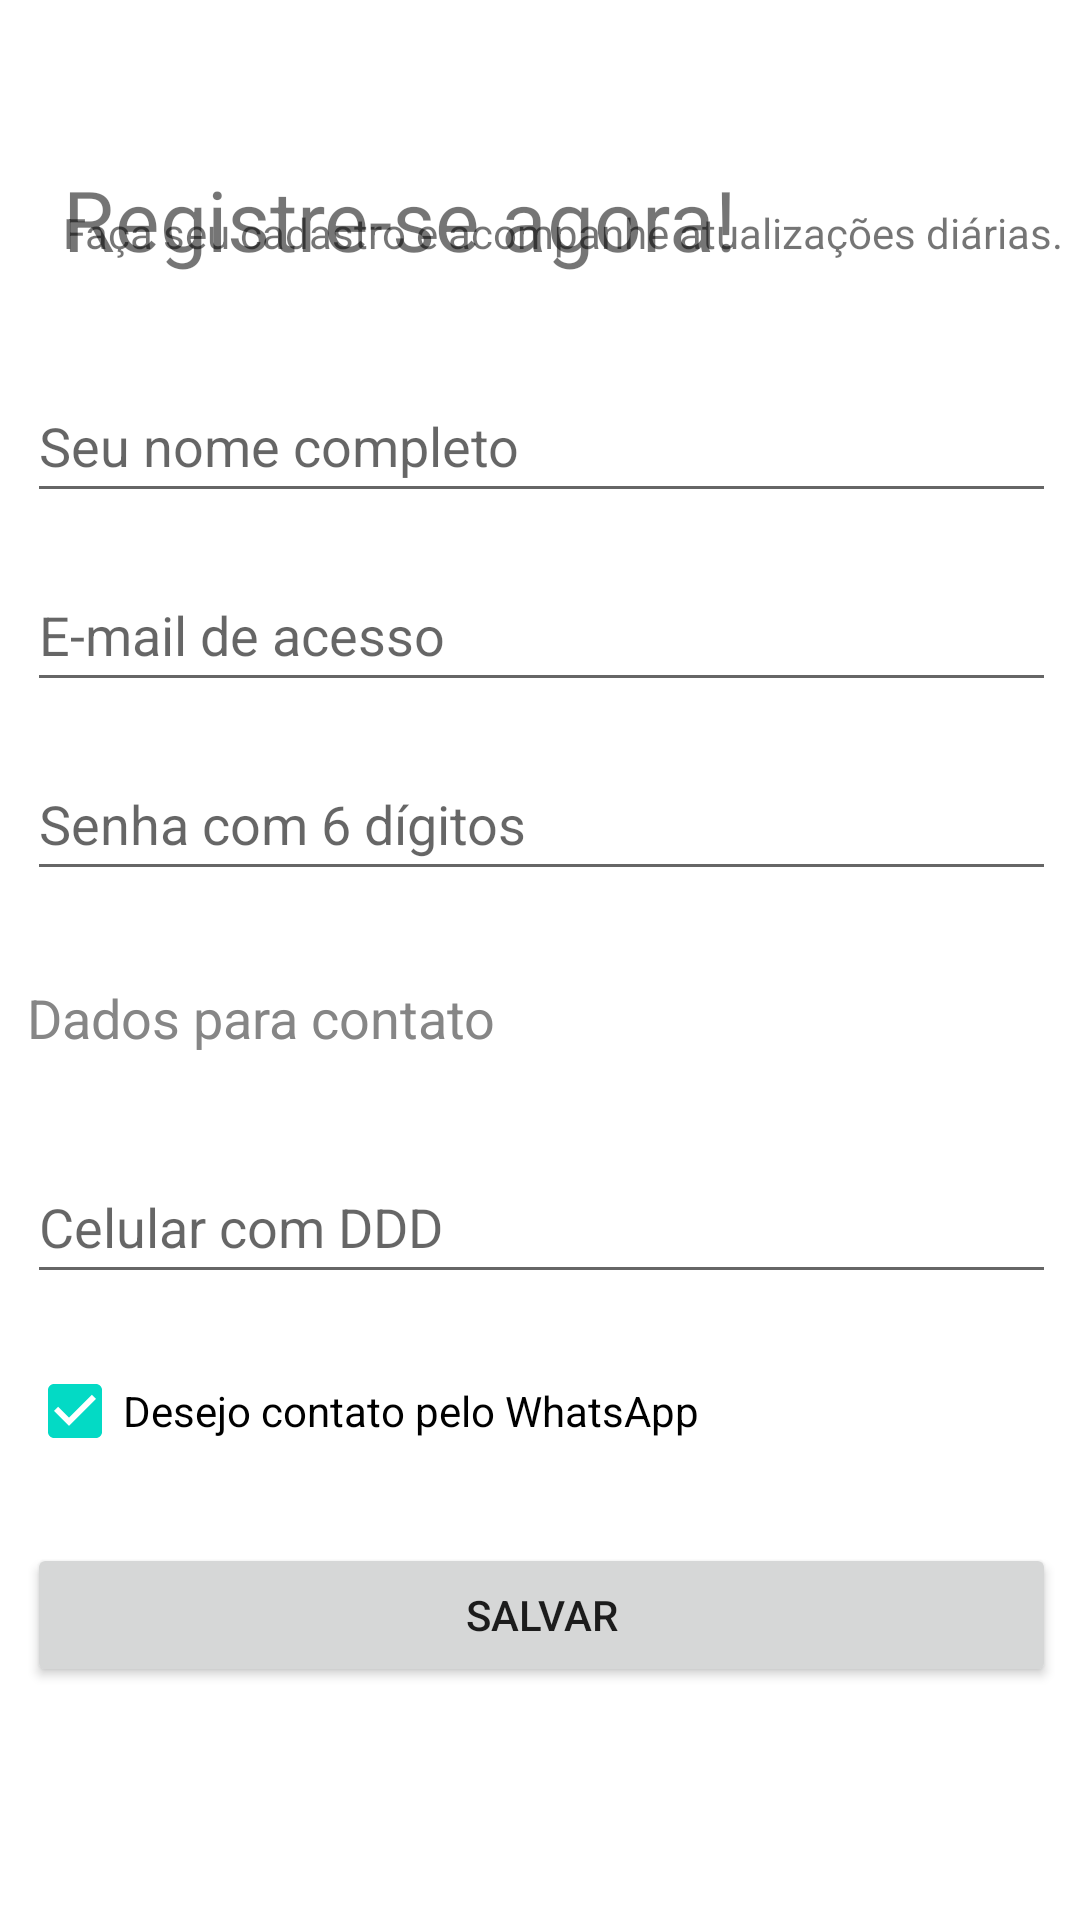

Android layout source for this screen:
<!-- AndroidManifest.xml: application theme Theme.CriptoFavorite -->
<!-- res/layout/activity_cadastro.xml -->
<?xml version="1.0" encoding="utf-8"?>
<androidx.constraintlayout.widget.ConstraintLayout xmlns:android="http://schemas.android.com/apk/res/android"
    xmlns:app="http://schemas.android.com/apk/res-auto"
    xmlns:tools="http://schemas.android.com/tools"
    android:layout_width="match_parent"
    android:layout_height="match_parent"
    tools:context=".view.CadastroActivity">

    <TextView
        android:id="@+id/textView"
        android:layout_width="wrap_content"
        android:layout_height="wrap_content"
        android:text="Registre-se agora!"
        android:textSize="28sp"
        app:layout_constraintBottom_toBottomOf="parent"
        app:layout_constraintEnd_toEndOf="parent"
        app:layout_constraintHorizontal_bias="0.156"
        app:layout_constraintStart_toStartOf="parent"
        app:layout_constraintTop_toTopOf="parent"
        app:layout_constraintVertical_bias="0.09" />

    <TextView
        android:id="@+id/textView2"
        android:layout_width="343dp"
        android:layout_height="wrap_content"
        android:layout_marginTop="16dp"
        android:text="Faça seu cadastro e acompanhe atualizações diárias."
        app:layout_constraintBottom_toTopOf="@+id/scrollView3"
        app:layout_constraintEnd_toEndOf="parent"
        app:layout_constraintHorizontal_bias="0.0"
        app:layout_constraintStart_toStartOf="@+id/textView"
        app:layout_constraintTop_toBottomOf="@+id/textView" />

    <ScrollView
        android:id="@+id/scrollView3"
        android:layout_width="411dp"
        android:layout_height="581dp"
        android:layout_marginTop="12dp"
        app:layout_constraintBottom_toBottomOf="parent"
        app:layout_constraintEnd_toEndOf="parent"
        app:layout_constraintStart_toStartOf="parent"
        app:layout_constraintTop_toBottomOf="@+id/textView2">

        <LinearLayout
            android:id="@+id/linearLayout2"
            android:layout_width="match_parent"
            android:layout_height="wrap_content"
            android:layout_marginStart="34dp"
            android:layout_marginTop="24dp"
            android:layout_marginEnd="34dp"
            android:layout_marginBottom="32dp"
            android:orientation="vertical">

            <EditText
                android:id="@+id/nome_usuario"
                android:layout_width="match_parent"
                android:layout_height="wrap_content"
                android:layout_marginBottom="15dp"
                android:ems="10"
                android:hint="Seu nome completo"
                android:inputType="text"
                android:minHeight="48dp" />

            <EditText
                android:id="@+id/email_usuario"
                android:layout_width="match_parent"
                android:layout_height="wrap_content"
                android:layout_marginBottom="15dp"
                android:ems="10"
                android:hint="E-mail de acesso"
                android:inputType="textEmailAddress"
                android:minHeight="48dp" />

            <EditText
                android:id="@+id/senha_usuario"
                android:layout_width="match_parent"
                android:layout_height="wrap_content"
                android:layout_marginBottom="15dp"
                android:ems="10"
                android:hint="Senha com 6 dígitos"
                android:inputType="numberPassword"
                android:minHeight="48dp" />

            <TextView
                android:layout_width="match_parent"
                android:layout_height="wrap_content"
                android:layout_marginTop="15dp"
                android:layout_marginBottom="32dp"
                android:text="Dados para contato"
                android:textColor="#868686"
                android:textSize="18dp" />

            <EditText
                android:id="@+id/celular_usuario"
                android:layout_width="match_parent"
                android:layout_height="wrap_content"
                android:layout_marginBottom="15dp"
                android:ems="10"
                android:hint="Celular com DDD"
                android:inputType="phone"
                android:minHeight="48dp" />

            <CheckBox
                android:id="@+id/checkbox_whatsapp_usuario"
                android:layout_width="match_parent"
                android:layout_height="wrap_content"
                android:checked="true"
                android:text="Desejo contato pelo WhatsApp" />

            <Button
                android:id="@+id/salvar"
                android:layout_width="match_parent"
                android:layout_height="wrap_content"
                android:layout_marginTop="20dp"
                android:text="salvar" />

        </LinearLayout>
    </ScrollView>

</androidx.constraintlayout.widget.ConstraintLayout>
<!-- resources referenced by this layout -->
<resources>
  <style name="Theme.CriptoFavorite" parent="Theme.MaterialComponents.DayNight.DarkActionBar">
          
          <item name="colorPrimary">@color/purple_500</item>
          <item name="colorPrimaryVariant">@color/purple_700</item>
          <item name="colorOnPrimary">@color/white</item>
          
          <item name="colorSecondary">@color/teal_200</item>
          <item name="colorSecondaryVariant">@color/teal_700</item>
          <item name="colorOnSecondary">@color/black</item>
          
          <item name="android:statusBarColor">?attr/colorPrimaryVariant</item>
          
      </style>
  <!-- not gathered from this repository: default colours our renderer supplied (Android Studio template values) -->
  <color name="purple_500">#FF6200EE</color>
  <color name="purple_700">#FF3700B3</color>
  <color name="teal_200">#FF03DAC5</color>
  <color name="teal_700">#FF018786</color>
  <color name="black">#FF000000</color>
  <color name="white">#FFFFFFFF</color>
</resources>
